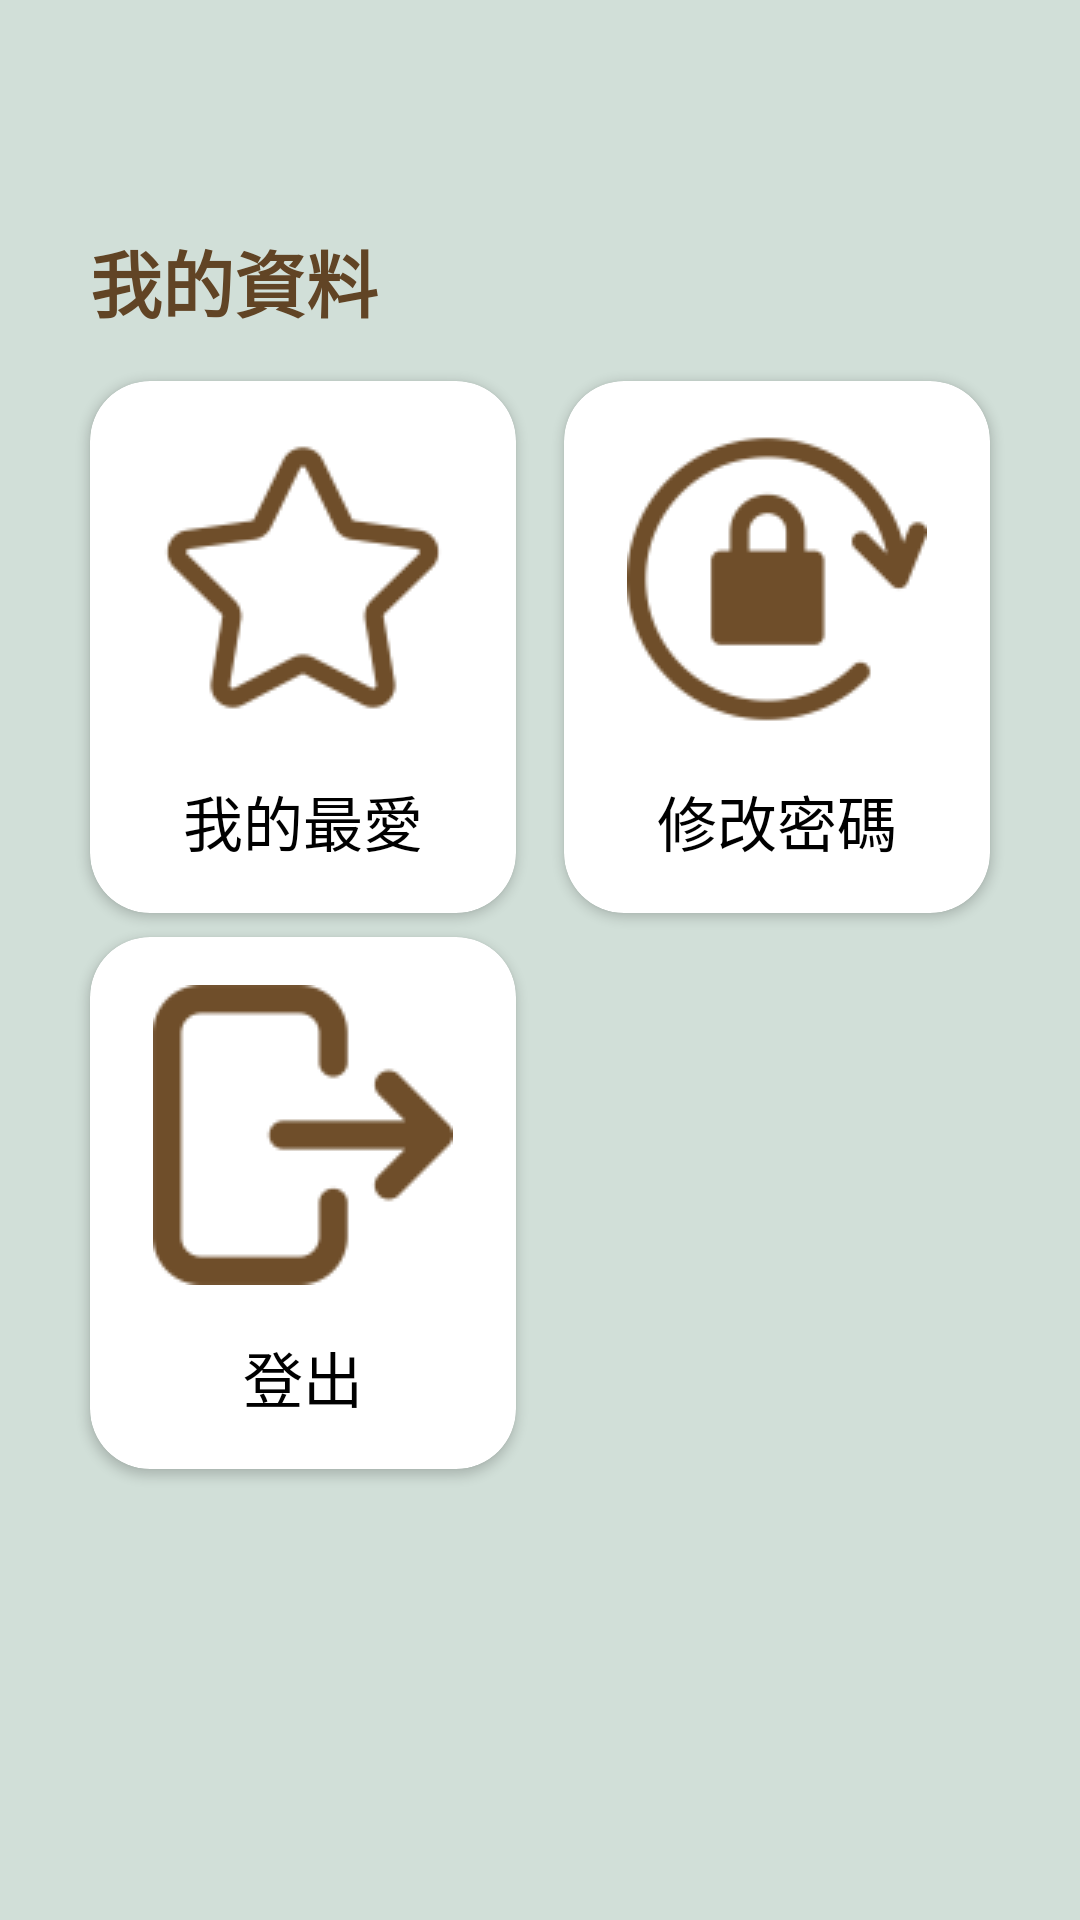

Here is an Android app screen rendered from its layout file. Give the layout XML and the strings, colors and styles it references.
<!-- AndroidManifest.xml: application theme Theme.Animal_Emergency_Rescure -->
<!-- res/layout/fragment_account.xml -->
<?xml version="1.0" encoding="utf-8"?>
<androidx.constraintlayout.widget.ConstraintLayout xmlns:android="http://schemas.android.com/apk/res/android"
    xmlns:app="http://schemas.android.com/apk/res-auto"
    xmlns:tools="http://schemas.android.com/tools"
    android:id="@+id/frameLayout"
    android:layout_width="match_parent"
    android:layout_height="match_parent"
    android:background="@color/background"
    tools:context=".AccountFragment">

    <TextView
        android:id="@+id/textView"
        android:layout_width="wrap_content"
        android:layout_height="wrap_content"
        android:layout_marginStart="30dp"
        android:layout_marginTop="76dp"
        android:text="我的資料"
        android:textColor="#614425"
        android:textSize="24sp"
        android:textStyle="bold"
        app:layout_constraintStart_toStartOf="parent"
        app:layout_constraintTop_toTopOf="parent" />

    <androidx.constraintlayout.widget.Guideline
        android:id="@+id/guideline"
        android:layout_width="wrap_content"
        android:layout_height="wrap_content"
        android:orientation="vertical"
        app:layout_constraintGuide_percent="0.5" />

    <androidx.cardview.widget.CardView
        android:id="@+id/btn_star"
        android:layout_width="0dp"
        android:layout_height="wrap_content"
        android:layout_marginTop="16dp"
        android:layout_marginEnd="8dp"
        app:cardBackgroundColor="#FFFFFF"
        app:cardCornerRadius="20dp"
        app:layout_constraintEnd_toStartOf="@+id/guideline"
        app:layout_constraintStart_toStartOf="@+id/textView"
        app:layout_constraintTop_toBottomOf="@+id/textView">

        <RelativeLayout
            android:layout_width="match_parent"
            android:layout_height="match_parent">

            <ImageView
                android:id="@+id/iv_star"
                android:layout_width="wrap_content"
                android:layout_height="wrap_content"
                android:layout_alignParentStart="true"
                android:layout_alignParentTop="true"
                android:layout_alignParentEnd="true"
                android:layout_marginTop="16dp"
                android:src="@drawable/star" />

            <TextView
                android:id="@+id/textView21"
                android:layout_width="wrap_content"
                android:layout_height="wrap_content"
                android:layout_below="@+id/iv_star"
                android:layout_alignParentStart="true"
                android:layout_alignParentEnd="true"
                android:layout_marginTop="16dp"
                android:layout_marginBottom="16dp"
                android:gravity="center"
                android:text="我的最愛"
                android:textColor="#000000"
                android:textSize="20sp"
                app:layout_constraintTop_toBottomOf="@+id/iv_star" />
        </RelativeLayout>

    </androidx.cardview.widget.CardView>

    <androidx.cardview.widget.CardView
        android:id="@+id/btn_change_password"
        android:layout_width="0dp"
        android:layout_height="wrap_content"
        android:layout_marginStart="8dp"
        android:layout_marginEnd="30dp"
        app:cardBackgroundColor="#FFFFFF"
        app:cardCornerRadius="20dp"
        app:layout_constraintEnd_toEndOf="parent"
        app:layout_constraintStart_toEndOf="@+id/guideline"
        app:layout_constraintTop_toTopOf="@+id/btn_star">

        <RelativeLayout
            android:layout_width="match_parent"
            android:layout_height="match_parent">

            <ImageView
                android:id="@+id/iv_change_password"
                android:layout_width="wrap_content"
                android:layout_height="wrap_content"
                android:layout_alignParentStart="true"
                android:layout_alignParentTop="true"
                android:layout_alignParentEnd="true"
                android:layout_marginTop="16dp"
                android:src="@drawable/change_password" />

            <TextView
                android:id="@+id/textView22"
                android:layout_width="wrap_content"
                android:layout_height="wrap_content"
                android:layout_below="@+id/iv_change_password"
                android:layout_alignParentStart="true"
                android:layout_alignParentEnd="true"
                android:layout_marginTop="16dp"
                android:layout_marginBottom="16dp"
                android:gravity="center"
                android:text="修改密碼"
                android:textColor="#000000"
                android:textSize="20sp"
                app:layout_constraintTop_toBottomOf="@+id/iv_change_password" />
        </RelativeLayout>

    </androidx.cardview.widget.CardView>

    <androidx.cardview.widget.CardView
        android:id="@+id/btn_logout"
        android:layout_width="0dp"
        android:layout_height="wrap_content"
        android:layout_marginTop="8dp"
        android:layout_marginEnd="8dp"
        app:cardBackgroundColor="#FFFFFF"
        app:cardCornerRadius="20dp"
        app:layout_constraintEnd_toStartOf="@+id/guideline"
        app:layout_constraintStart_toStartOf="@+id/textView"
        app:layout_constraintTop_toBottomOf="@+id/btn_star">

        <RelativeLayout
            android:layout_width="match_parent"
            android:layout_height="match_parent">

            <ImageView
                android:id="@+id/iv_logout"
                android:layout_width="wrap_content"
                android:layout_height="wrap_content"
                android:layout_alignParentStart="true"
                android:layout_alignParentTop="true"
                android:layout_alignParentEnd="true"
                android:layout_marginTop="16dp"
                android:src="@drawable/logout" />

            <TextView
                android:id="@+id/textView23"
                android:layout_width="wrap_content"
                android:layout_height="wrap_content"
                android:layout_below="@+id/iv_logout"
                android:layout_alignParentStart="true"
                android:layout_alignParentEnd="true"
                android:layout_marginTop="16dp"
                android:layout_marginBottom="16dp"
                android:gravity="center"
                android:text="登出"
                android:textColor="#000000"
                android:textSize="20sp"
                app:layout_constraintTop_toBottomOf="@+id/iv_logout" />
        </RelativeLayout>

    </androidx.cardview.widget.CardView>

</androidx.constraintlayout.widget.ConstraintLayout>
<!-- resources referenced by this layout -->
<resources>
  <color name="background">#D1DFD8</color>
  <!-- drawable change_password: png bitmap (drawable, 4792 bytes) -->
  <!-- drawable logout: png bitmap (drawable, 2514 bytes) -->
  <!-- drawable star: png bitmap (drawable, 4500 bytes) -->
  <style name="Theme.Animal_Emergency_Rescure" parent="Base.Theme.Animal_Emergency_Rescure" />
  <style name="Base.Theme.Animal_Emergency_Rescure" parent="Theme.Material3.DayNight.NoActionBar">
          
          
      </style>
</resources>
